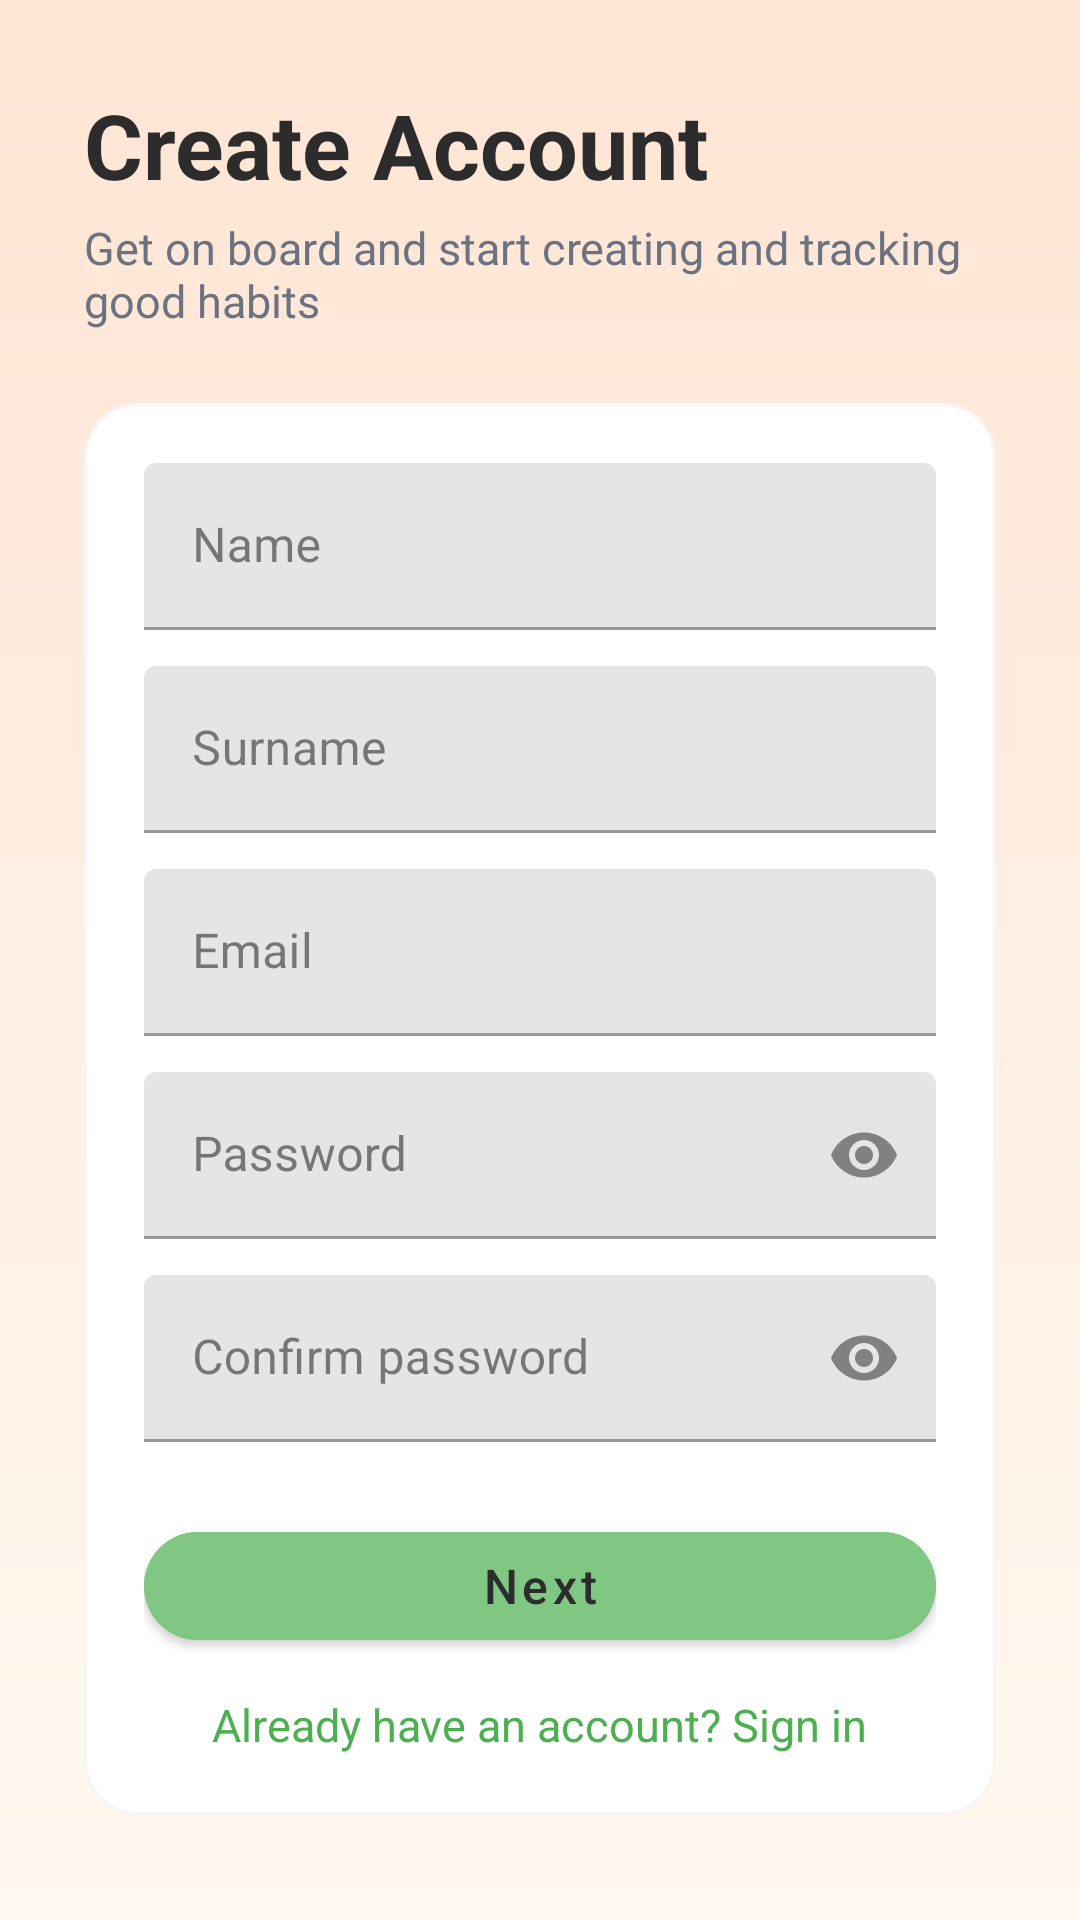

Layout XML and referenced resources for this Android screen:
<!-- AndroidManifest.xml: application theme Theme.Group4mco -->
<!-- res/layout/activity_register.xml -->
<?xml version="1.0" encoding="utf-8"?>
<ScrollView xmlns:android="http://schemas.android.com/apk/res/android"
    xmlns:app="http://schemas.android.com/apk/res-auto"
    android:layout_width="match_parent"
    android:layout_height="match_parent"
    android:background="@drawable/bg_app_gradient">

    <LinearLayout
        android:layout_width="match_parent"
        android:layout_height="wrap_content"
        android:orientation="vertical"
        android:padding="28dp">

        <TextView
            android:layout_width="wrap_content"
            android:layout_height="wrap_content"
            android:text="Create Account"
            android:textColor="@color/color_on_surface"
            android:textSize="30sp"
            android:textStyle="bold" />

        <TextView
            android:layout_width="wrap_content"
            android:layout_height="wrap_content"
            android:layout_marginTop="4dp"
            android:text="Get on board and start creating and tracking good habits"
            android:textColor="@color/color_on_surface_secondary"
            android:textSize="15sp" />

        <com.google.android.material.card.MaterialCardView
            android:layout_width="match_parent"
            android:layout_height="wrap_content"
            android:layout_marginTop="24dp"
            app:cardBackgroundColor="@color/color_surface"
            app:cardCornerRadius="@dimen/card_corner_radius"
            app:strokeColor="@color/color_surface_alt"
            app:strokeWidth="1dp">

            <LinearLayout
                android:layout_width="match_parent"
                android:layout_height="wrap_content"
                android:orientation="vertical"
                android:padding="@dimen/card_padding">

                <com.google.android.material.textfield.TextInputLayout
                    android:layout_width="match_parent"
                    android:layout_height="wrap_content"
                    android:hint="Name"
                    app:boxBackgroundMode="filled">

                    <com.google.android.material.textfield.TextInputEditText
                        android:id="@+id/regName"
                        android:layout_width="match_parent"
                        android:layout_height="wrap_content"
                        android:inputType="textPersonName" />

                </com.google.android.material.textfield.TextInputLayout>

                <com.google.android.material.textfield.TextInputLayout
                    android:layout_width="match_parent"
                    android:layout_height="wrap_content"
                    android:layout_marginTop="12dp"
                    android:hint="Surname"
                    app:boxBackgroundMode="filled">

                    <com.google.android.material.textfield.TextInputEditText
                        android:id="@+id/regSurname"
                        android:layout_width="match_parent"
                        android:layout_height="wrap_content"
                        android:inputType="textPersonName" />

                </com.google.android.material.textfield.TextInputLayout>

                <com.google.android.material.textfield.TextInputLayout
                    android:layout_width="match_parent"
                    android:layout_height="wrap_content"
                    android:layout_marginTop="12dp"
                    android:hint="Email"
                    app:boxBackgroundMode="filled">

                    <com.google.android.material.textfield.TextInputEditText
                        android:id="@+id/regEmail"
                        android:layout_width="match_parent"
                        android:layout_height="wrap_content"
                        android:inputType="textEmailAddress" />

                </com.google.android.material.textfield.TextInputLayout>

                <com.google.android.material.textfield.TextInputLayout
                    android:layout_width="match_parent"
                    android:layout_height="wrap_content"
                    android:layout_marginTop="12dp"
                    android:hint="Password"
                    app:boxBackgroundMode="filled"
                    app:endIconMode="password_toggle">

                    <com.google.android.material.textfield.TextInputEditText
                        android:id="@+id/regPassword"
                        android:layout_width="match_parent"
                        android:layout_height="wrap_content"
                        android:inputType="textPassword" />

                </com.google.android.material.textfield.TextInputLayout>

                <com.google.android.material.textfield.TextInputLayout
                    android:layout_width="match_parent"
                    android:layout_height="wrap_content"
                    android:layout_marginTop="12dp"
                    android:hint="Confirm password"
                    app:boxBackgroundMode="filled"
                    app:endIconMode="password_toggle">

                    <com.google.android.material.textfield.TextInputEditText
                        android:id="@+id/regConfirmPassword"
                        android:layout_width="match_parent"
                        android:layout_height="wrap_content"
                        android:inputType="textPassword" />

                </com.google.android.material.textfield.TextInputLayout>

                <com.google.android.material.button.MaterialButton
                    android:id="@+id/registerBtn"
                    style="@style/Widget.MaterialComponents.Button"
                    android:layout_width="match_parent"
                    android:layout_height="wrap_content"
                    android:layout_marginTop="24dp"
                    android:backgroundTint="@color/onboarding_light_green"
                    android:text="Next"
                    android:textAllCaps="false"
                    android:textColor="@color/color_on_surface"
                    android:textSize="16sp"
                    app:cornerRadius="24dp" />

                <TextView
                    android:id="@+id/toLogin"
                    android:layout_width="wrap_content"
                    android:layout_height="wrap_content"
                    android:layout_gravity="center_horizontal"
                    android:layout_marginTop="12dp"
                    android:text="Already have an account? Sign in"
                    android:textColor="@color/color_primary"
                    android:textSize="15sp" />
            </LinearLayout>
        </com.google.android.material.card.MaterialCardView>
    </LinearLayout>
</ScrollView>
<!-- resources referenced by this layout -->
<resources>
  <color name="color_on_surface">#2C2C2C</color>
  <color name="color_on_surface_secondary">#6B7280</color>
  <color name="color_primary">#4CAF50</color>
  <color name="color_surface">#FFFFFF</color>
  <color name="color_surface_alt">#F5F5F5</color>
  <color name="onboarding_light_green">#81C784</color>
  <dimen name="card_corner_radius">18dp</dimen>
  <dimen name="card_padding">20dp</dimen>
  <!-- drawable bg_app_gradient (drawable) -->
  <?xml version="1.0" encoding="utf-8"?>
  <shape xmlns:android="http://schemas.android.com/apk/res/android">
      <gradient
          android:startColor="@color/gradient_start"
          android:endColor="@color/gradient_end"
          android:angle="270" />
  </shape>
  <style name="Theme.Group4mco" parent="Theme.MaterialComponents.DayNight.NoActionBar">
          <item name="colorPrimary">@color/color_primary</item>
          <item name="colorPrimaryVariant">@color/color_primary_dark</item>
          <item name="colorSecondary">@color/color_secondary</item>
          <item name="android:colorBackground">@color/color_background</item>
          <item name="colorOnPrimary">@color/color_on_primary</item>
          <item name="colorOnSecondary">@color/color_surface</item>
          <item name="colorOnBackground">@color/color_on_surface</item>
          <item name="colorOnSurface">@color/color_on_surface</item>
          <item name="android:statusBarColor">@android:color/transparent</item>
          <item name="android:navigationBarColor">@android:color/white</item>
          <item name="android:windowLightStatusBar">true</item>
      </style>
  <color name="gradient_start">#FFE5D4</color>
  <color name="gradient_end">#FFF8F0</color>
  <color name="color_primary_dark">#388E3C</color>
  <color name="color_secondary">#FF8E72</color>
  <color name="color_background">#FFF8F0</color>
  <color name="color_on_primary">#FFFFFF</color>
</resources>
